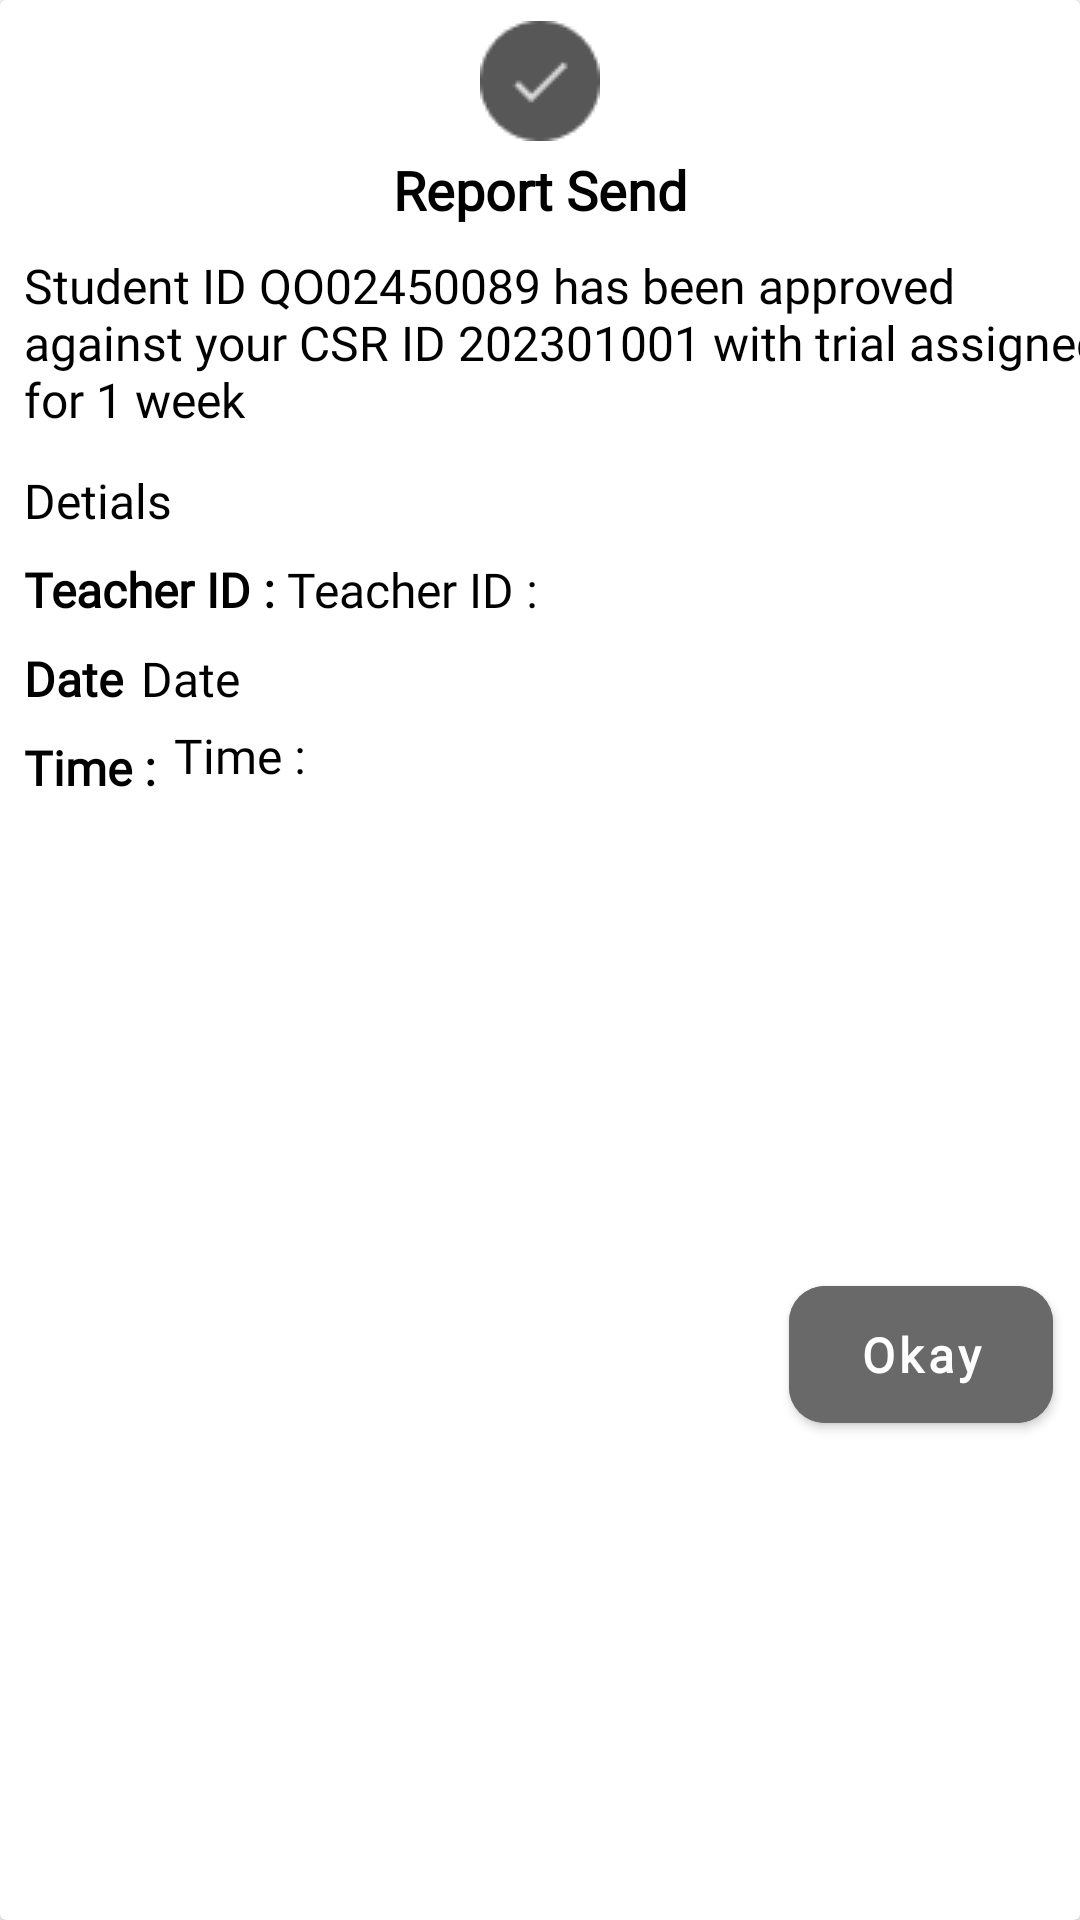

The Android layout XML behind this screen, and the referenced resources:
<!-- AndroidManifest.xml: application theme Theme.QuranOrbitTeacher -->
<!-- res/layout/id_approved.xml -->
<?xml version="1.0" encoding="utf-8"?>
<androidx.cardview.widget.CardView xmlns:android="http://schemas.android.com/apk/res/android"
    xmlns:app="http://schemas.android.com/apk/res-auto"
    android:layout_width="match_parent"
    android:layout_height="wrap_content">

    <androidx.constraintlayout.widget.ConstraintLayout
        android:layout_width="match_parent"
        android:layout_height="match_parent">

        <ImageView
            android:id="@+id/imageView2"
            android:layout_width="wrap_content"
            android:layout_height="wrap_content"
            android:layout_marginVertical="7dp"
            android:src="@drawable/tick"
            app:layout_constraintEnd_toEndOf="parent"
            app:layout_constraintStart_toStartOf="parent"
            app:layout_constraintTop_toTopOf="parent" />

        <TextView
            android:id="@+id/textView2"
            android:layout_width="wrap_content"
            android:layout_height="wrap_content"
            android:layout_marginTop="4dp"
            android:fontFamily="@font/montserrat_regular"
            android:text="@string/report_send"
            android:textAllCaps="false"
            android:textColor="@color/black"
            android:textSize="18sp"
            android:textStyle="bold"
            app:layout_constraintEnd_toEndOf="@+id/imageView2"
            app:layout_constraintStart_toStartOf="@+id/imageView2"
            app:layout_constraintTop_toBottomOf="@+id/imageView2" />

        <TextView
            android:id="@+id/textView3"
            android:layout_width="wrap_content"
            android:layout_height="wrap_content"
            android:layout_marginHorizontal="8dp"
            android:layout_marginTop="9dp"
            android:fontFamily="@font/montserrat_regular"
            android:text="@string/your_report_will_send"
            android:textAllCaps="false"
            android:textColor="@color/black"
            android:textSize="16sp"
            app:layout_constraintEnd_toEndOf="parent"
            app:layout_constraintHorizontal_bias="0.0"
            app:layout_constraintStart_toStartOf="parent"
            app:layout_constraintTop_toBottomOf="@+id/textView2" />

        <TextView
            android:id="@+id/textView4"
            android:layout_width="wrap_content"
            android:layout_height="wrap_content"
            android:layout_marginTop="12dp"
            android:fontFamily="@font/montserrat_regular"
            android:text="@string/detial"
            android:textAllCaps="false"
            android:textColor="@color/black"
            android:textSize="16sp"
            app:layout_constraintStart_toStartOf="@+id/textView3"
            app:layout_constraintTop_toBottomOf="@+id/textView3" />

        <TextView
            android:id="@+id/textView5"
            android:layout_width="wrap_content"
            android:layout_height="wrap_content"
            android:layout_marginTop="8dp"
            android:fontFamily="@font/montserrat_regular"
            android:text="@string/teacher_id"
            android:textAllCaps="false"
            android:textColor="@color/black"
            android:textSize="16sp"
            android:textStyle="bold"
            app:layout_constraintStart_toStartOf="@+id/textView4"
            app:layout_constraintTop_toBottomOf="@+id/textView4" />

        <TextView
            android:id="@+id/teacher_id"
            android:layout_width="wrap_content"
            android:layout_height="wrap_content"
            android:fontFamily="@font/montserrat_regular"
            android:text="@string/teacher_id"
            android:textAllCaps="false"
            android:layout_marginStart="4dp"
            android:textColor="@color/black"
            android:textSize="16sp"
            app:layout_constraintBottom_toBottomOf="@+id/textView5"
            app:layout_constraintStart_toEndOf="@+id/textView5"
            app:layout_constraintTop_toTopOf="@+id/textView5" />

        <TextView
            android:id="@+id/textView6"
            android:layout_width="wrap_content"
            android:layout_height="wrap_content"
            android:fontFamily="@font/montserrat_regular"
            android:text="@string/date"
            android:textAllCaps="false"
            android:layout_marginTop="8dp"
            android:textColor="@color/black"
            android:textSize="16sp"
            android:textStyle="bold"
            app:layout_constraintStart_toStartOf="@+id/textView5"
            app:layout_constraintTop_toBottomOf="@+id/textView5" />

        <TextView
            android:id="@+id/date"
            android:layout_width="wrap_content"
            android:layout_height="wrap_content"
            android:fontFamily="@font/montserrat_regular"
            android:text="@string/date"
            android:textAllCaps="false"
            android:layout_marginStart="6dp"
            android:textColor="@color/black"
            android:textSize="16sp"
            app:layout_constraintBottom_toBottomOf="@+id/textView6"
            app:layout_constraintStart_toEndOf="@+id/textView6"
            app:layout_constraintTop_toTopOf="@+id/textView6" />

        <TextView
            android:id="@+id/textView7"
            android:layout_width="wrap_content"
            android:layout_height="wrap_content"
            android:layout_marginTop="8dp"
            android:fontFamily="@font/montserrat_regular"
            android:text="@string/time"
            android:textAllCaps="false"
            android:textColor="@color/black"
            android:textSize="16sp"
            android:textStyle="bold"
            app:layout_constraintStart_toStartOf="@+id/textView6"
            app:layout_constraintTop_toBottomOf="@+id/textView6" />


        <TextView
            android:id="@+id/time"
            android:layout_width="wrap_content"
            android:layout_height="wrap_content"
            android:fontFamily="@font/montserrat_regular"
            android:text="@string/time"
            android:textAllCaps="false"
            android:textColor="@color/black"
            android:layout_marginStart="6dp"
            android:textSize="16sp"
            app:layout_constraintBottom_toBottomOf="@+id/textView7"
            app:layout_constraintStart_toEndOf="@+id/textView7"
            app:layout_constraintTop_toBottomOf="@+id/textView6" />

        <com.google.android.material.button.MaterialButton
            android:id="@+id/okay"
            android:layout_width="wrap_content"
            android:layout_height="wrap_content"
            android:backgroundTint="@color/primary_color"
            android:elevation="3dp"
            android:fontFamily="@font/montserrat_regular"
            android:padding="12dp"
            android:text="@string/okay"
            android:textStyle="bold"
            android:textAllCaps="false"
            android:layout_margin="9dp"
            android:textColor="@color/white"
            android:textSize="16sp"
            app:cornerRadius="12dp"
            app:layout_constraintBottom_toBottomOf="parent"
            app:layout_constraintEnd_toEndOf="parent"
            app:layout_constraintTop_toBottomOf="@+id/time" />
    </androidx.constraintlayout.widget.ConstraintLayout>

</androidx.cardview.widget.CardView>
<!-- resources referenced by this layout -->
<resources>
  <color name="black">#FF000000</color>
  <color name="primary_color">#6A6969</color>
  <color name="white">#FFFFFFFF</color>
  <!-- drawable tick: png bitmap (drawable, 937 bytes) -->
  <string name="date">Date</string>
  <string name="detial">Detials</string>
  <string name="okay">Okay</string>
  <string name="report_send">Report Send</string>
  <string name="teacher_id">Teacher ID :</string>
  <string name="time">Time :</string>
  <string name="your_report_will_send">Student ID QO02450089 has been approved against your CSR ID 202301001 with trial assigned for 1 week</string>
  <style name="Theme.QuranOrbitTeacher" parent="Theme.MaterialComponents.DayNight.NoActionBar">
          
          <item name="colorPrimary">@color/purple_500</item>
          <item name="colorPrimaryVariant">@color/purple_700</item>
          <item name="colorOnPrimary">@color/white</item>
          
          <item name="colorSecondary">@color/teal_200</item>
          <item name="colorSecondaryVariant">@color/teal_700</item>
          <item name="colorOnSecondary">@color/black</item>
          
          <item name="android:statusBarColor">?attr/colorPrimaryVariant</item>
          
      </style>
  <color name="purple_500">#FF6200EE</color>
  <color name="purple_700">#FF3700B3</color>
  <color name="teal_200">#FF03DAC5</color>
  <color name="teal_700">#FF018786</color>
</resources>
